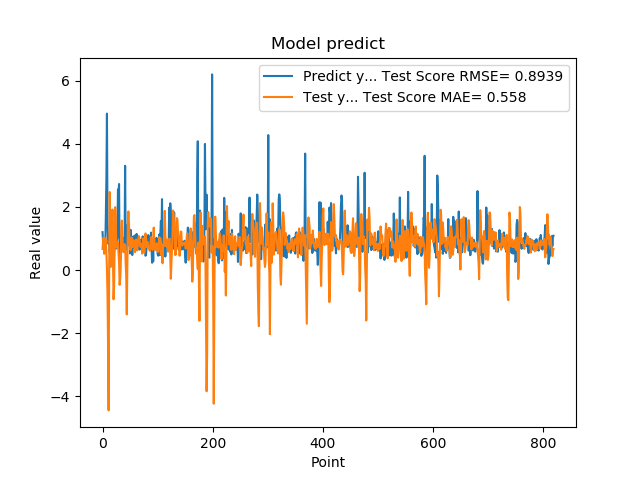

Data behind this chart, as committed beside it:
1.201630949974060059e+00, 6.675728880738117654e-01
8.802530169486999512e-01, 9.098194120461257084e-01
8.531429767608642578e-01, 1.034875595183549546e+00
7.591750025749206543e-01, 5.129091932792498865e-01
1.005007982254028320e+00, 6.578052696330745075e-01
7.687720060348510742e-01, 1.006943381865206488e+00
1.740013241767883301e+00, 9.071609098512211089e-01
2.913533687591552734e+00, 5.675974817253879312e-01
4.963075160980224609e+00, 2.149816316107023076e-02
1.471215128898620605e+00, -7.563856795146713941e-01
1.000648975372314453e+00, -2.372697846783875519e+00
8.220189809799194336e-01, -4.454108808757251126e+00
9.362199902534482643e-01, -1.194986605560409768e-02
5.486897230148315430e-01, 2.474414641482518995e+00
1.111255049705505371e+00, 1.287788360765615314e+00
7.148039937019348145e-01, 9.739006037255777681e-02
1.052167057991027832e+00, 4.771835905477525008e-01
8.955980539321898304e-01, 9.815687331682735328e-01
7.769405245780944824e-01, 1.918920027386790350e+00
5.699509978294372559e-01, 2.066966964832736287e-01
8.244060277938842773e-01, -9.295365333696474774e-01
5.800840258598327637e-01, -5.051455774989662695e-01
9.488009810447691761e-01, 8.496451295230339484e-01
7.918390035629272461e-01, 1.994129536602328834e+00
6.937990188598632812e-01, 1.602083146581367856e+00
6.834830045700073242e-01, 7.237048822910252532e-01
9.433320164680479847e-01, 7.120669550744838094e-01
1.032713770866394043e+00, 8.867744121451673900e-01
2.556216001510620117e+00, 8.506631354721326810e-01
2.464895963668823242e+00, 5.212430841554448469e-01
2.728049993515014204e+00, 2.484359830390470147e-01
3.558506965637206476e-01, -4.714687735473694907e-01
3.262020051479339600e-01, -3.051043835836790841e-01
3.781589865684509277e-01, 7.171466920776199683e-02
6.306380033493041992e-01, 1.343716636440916323e+00
8.854129910469055176e-01, 1.569312082334608727e+00
9.743152856826782227e-01, 1.077566782391438771e+00
7.307389974594116211e-01, 6.574929405804077476e-01
9.521890282630921520e-01, 5.663015642484343637e-01
1.011654973030090332e+00, 6.549341355583999658e-01
7.643579840660095215e-01, 8.212972266695403034e-01
3.306220054626464844e+00, 7.636204507561873411e-01
7.543110251426696777e-01, 2.180272476597827080e-01
1.409499049186706321e+00, -1.867357326538206796e-01
6.401469707489013672e-01, -1.408486583963743932e+00
8.640019893646240234e-01, 1.704918259989881835e-01
8.469420075416564941e-01, 1.542119677466608607e+00
7.976629734039306641e-01, 1.858679503206574823e+00
9.555831551551821068e-01, 1.476526080597579504e+00
9.546210169792175293e-01, 9.294652951365980353e-01
5.251880288124084473e-01, 7.137727471325030493e-01
1.275226235389709695e+00, 6.334994757763580120e-01
8.355640172958374023e-01, 8.048927016403444323e-01
7.640249729156494141e-01, 1.028825958625551928e+00
4.752210080623626154e-01, 7.262473703466708619e-01
7.414129972457885742e-01, 7.996220201336391442e-01
1.069700956344604492e+00, 9.498670288420015817e-01
7.892770171165466309e-01, 9.169094454567100483e-01
6.914690136909484863e-01, 7.098599659315476540e-01
7.093830108642578125e-01, 5.672699223446042716e-01
1.115731000900268555e+00, 8.607771867683782219e-01
... 759 more rows
